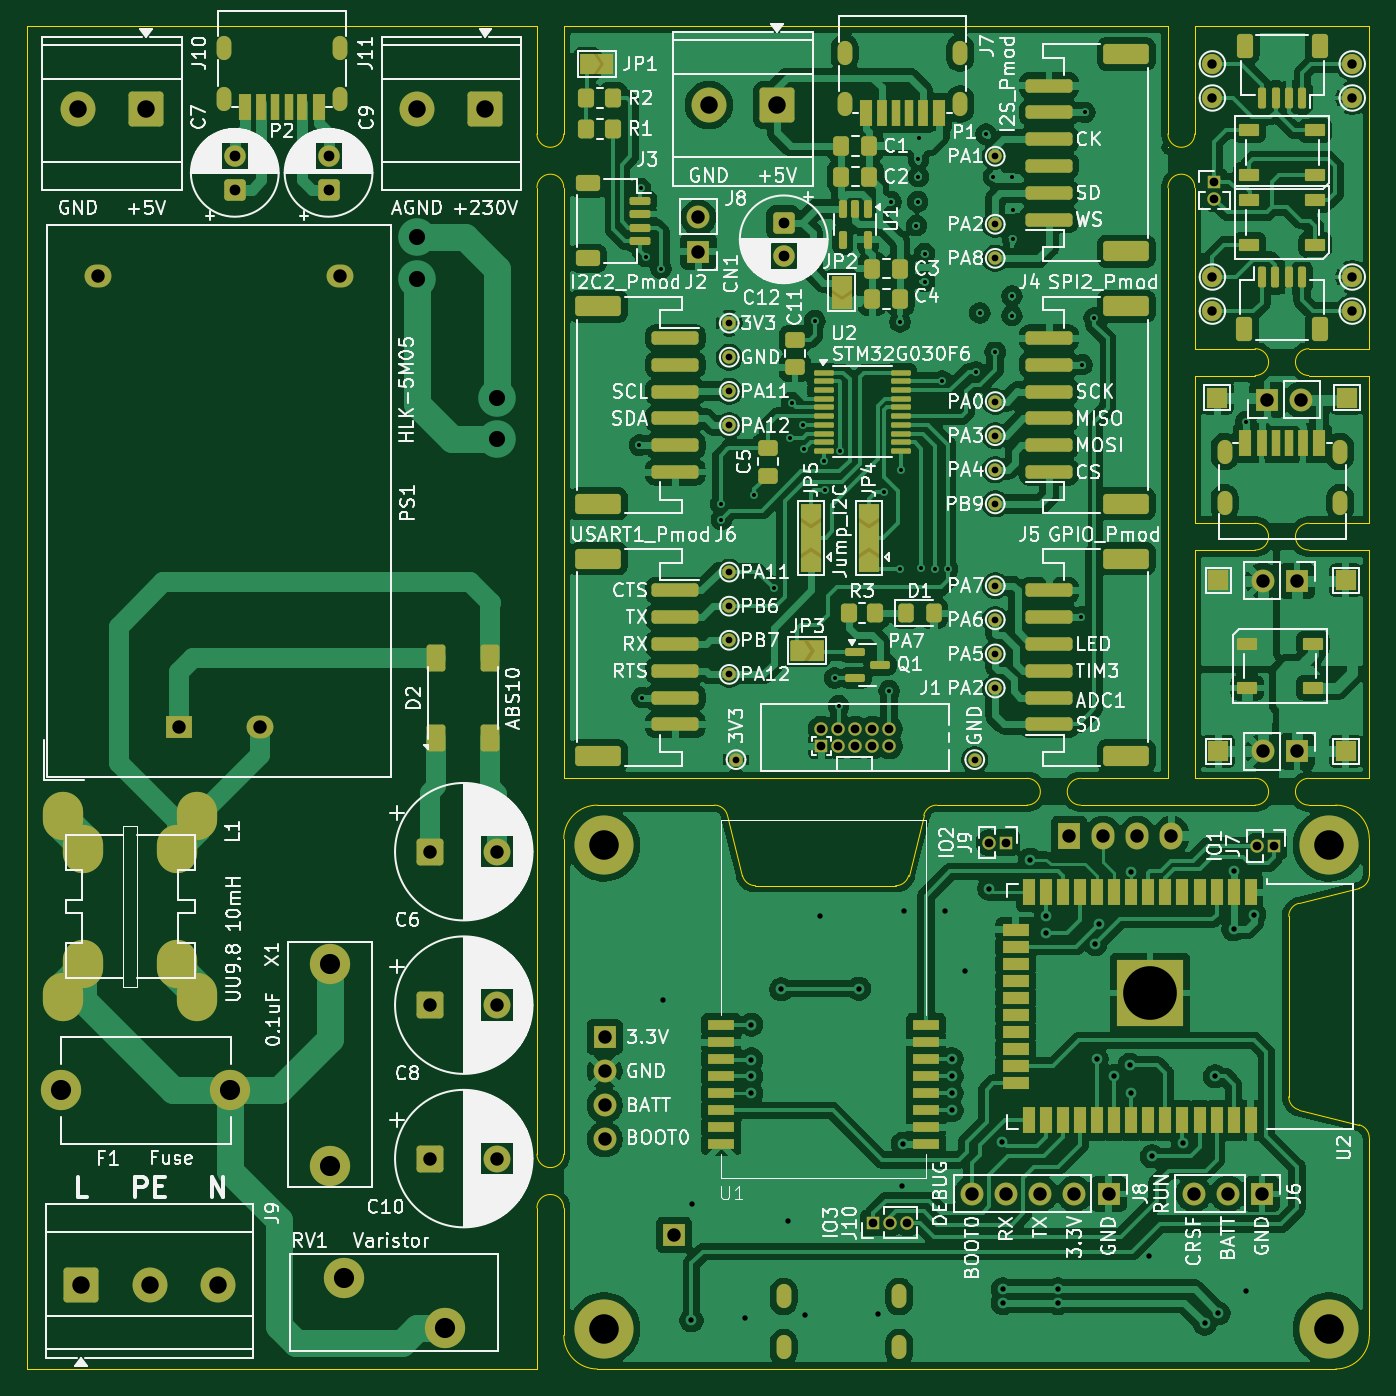
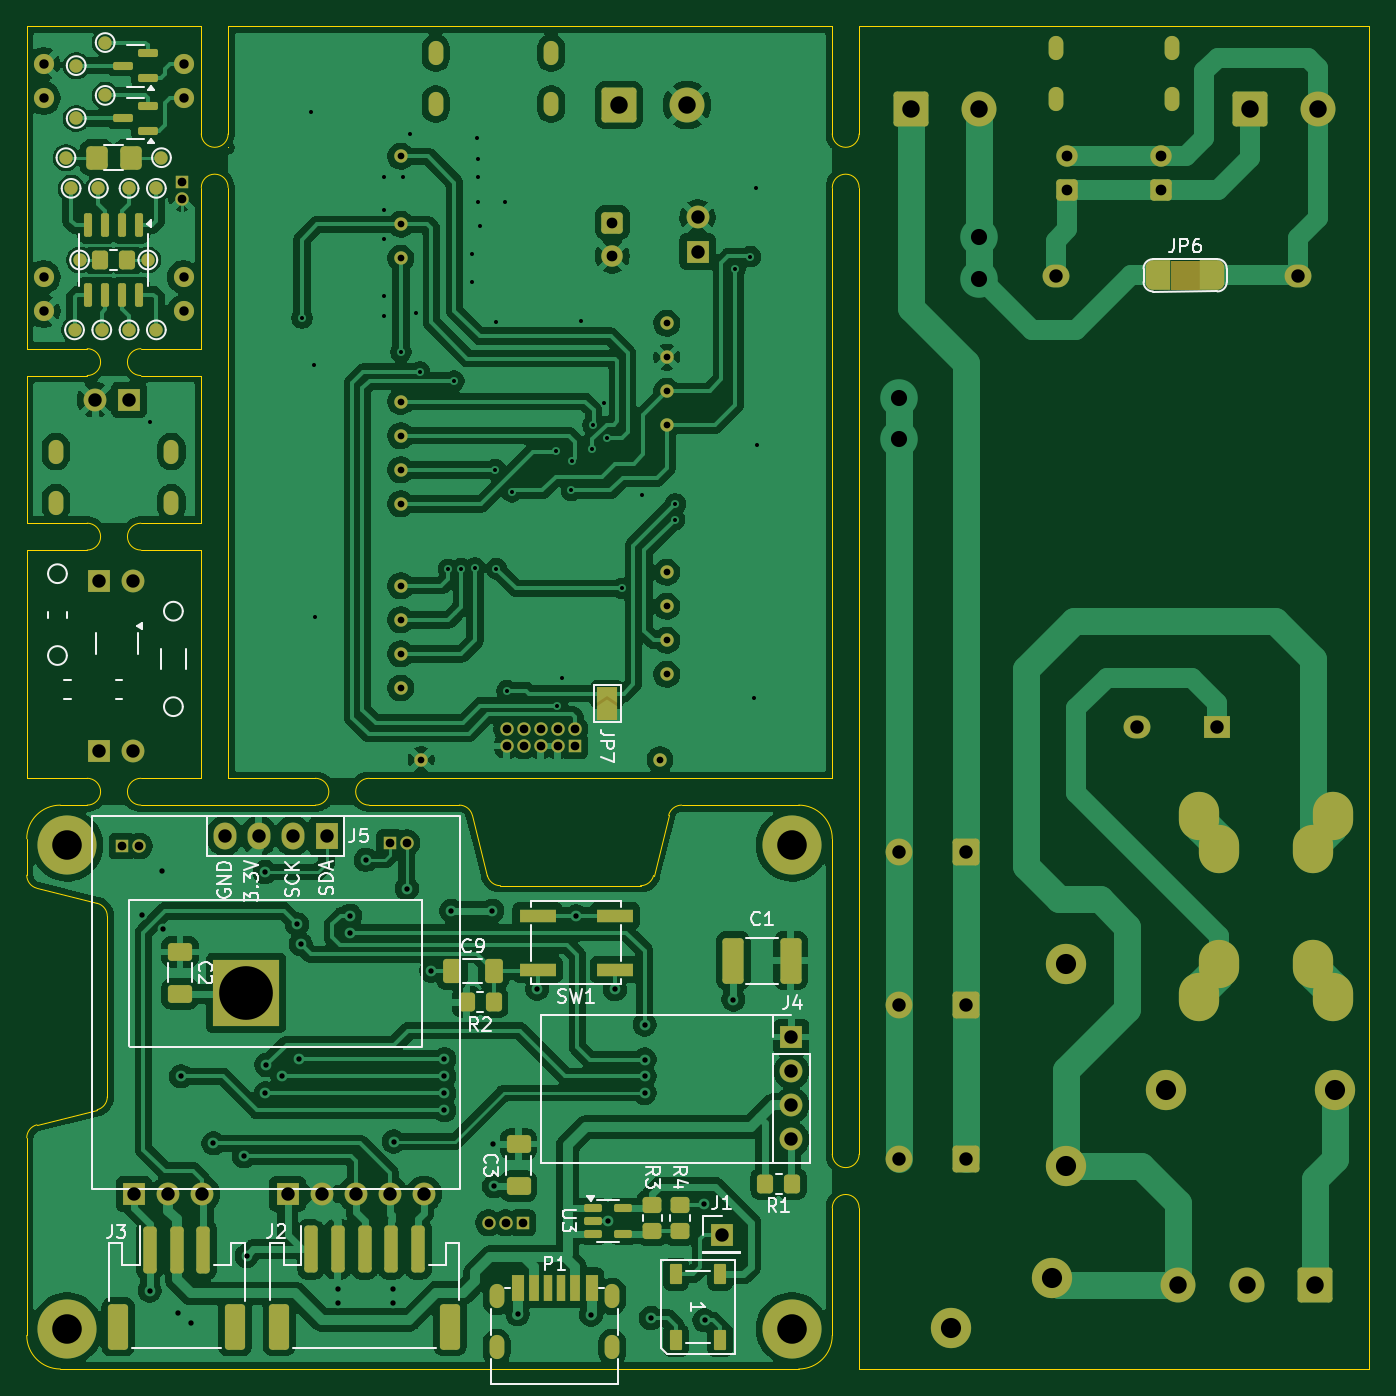
Circuit board: 11 layer files. Board 100.0 x 100.0 mm.
- bottom_copper: led_driver_220v_p3-B_Cu.gbl (298022 bytes)
- bottom_mask: led_driver_220v_p3-B_Mask.gbs (13199 bytes)
- paste: led_driver_220v_p3-B_Paste.gbp (4699 bytes)
- bottom_silk: led_driver_220v_p3-B_Silkscreen_optional.gbo (38220 bytes)
- outline: led_driver_220v_p3-Edge_Cuts.gm1 (6640 bytes)
- top_copper: led_driver_220v_p3-F_Cu.gtl (413101 bytes)
- top_mask: led_driver_220v_p3-F_Mask.gts (16776 bytes)
- paste: led_driver_220v_p3-F_Paste.gtp (8997 bytes)
- top_silk: led_driver_220v_p3-F_Silkscreen.gto (279638 bytes)
- drill: led_driver_220v_p3-NPTH.drl (269 bytes)
- drill: led_driver_220v_p3-PTH.drl (5854 bytes)

=== bottom_copper: led_driver_220v_p3-B_Cu.gbl (298022 bytes, source omitted) ===
=== bottom_mask: led_driver_220v_p3-B_Mask.gbs (13199 bytes, source omitted) ===
=== paste: led_driver_220v_p3-B_Paste.gbp ===
%TF.GenerationSoftware,KiCad,Pcbnew,9.0.2*%
%TF.CreationDate,2025-06-27T09:15:38+02:00*%
%TF.ProjectId,led_driver_220v_p3,6c65645f-6472-4697-9665-725f32323076,rev?*%
%TF.SameCoordinates,Original*%
%TF.FileFunction,Paste,Bot*%
%TF.FilePolarity,Positive*%
%FSLAX46Y46*%
G04 Gerber Fmt 4.6, Leading zero omitted, Abs format (unit mm)*
G04 Created by KiCad (PCBNEW 9.0.2) date 2025-06-27 09:15:38*
%MOMM*%
%LPD*%
G01*
G04 APERTURE LIST*
G04 Aperture macros list*
%AMRoundRect*
0 Rectangle with rounded corners*
0 $1 Rounding radius*
0 $2 $3 $4 $5 $6 $7 $8 $9 X,Y pos of 4 corners*
0 Add a 4 corners polygon primitive as box body*
4,1,4,$2,$3,$4,$5,$6,$7,$8,$9,$2,$3,0*
0 Add four circle primitives for the rounded corners*
1,1,$1+$1,$2,$3*
1,1,$1+$1,$4,$5*
1,1,$1+$1,$6,$7*
1,1,$1+$1,$8,$9*
0 Add four rect primitives between the rounded corners*
20,1,$1+$1,$2,$3,$4,$5,0*
20,1,$1+$1,$4,$5,$6,$7,0*
20,1,$1+$1,$6,$7,$8,$9,0*
20,1,$1+$1,$8,$9,$2,$3,0*%
G04 Aperture macros list end*
%ADD10RoundRect,0.250000X0.350000X0.450000X-0.350000X0.450000X-0.350000X-0.450000X0.350000X-0.450000X0*%
%ADD11RoundRect,0.250000X-0.350000X-0.450000X0.350000X-0.450000X0.350000X0.450000X-0.350000X0.450000X0*%
%ADD12R,0.700000X2.000000*%
%ADD13R,0.800000X2.000000*%
%ADD14R,0.900000X2.000000*%
%ADD15RoundRect,0.250000X-0.412500X-0.650000X0.412500X-0.650000X0.412500X0.650000X-0.412500X0.650000X0*%
%ADD16RoundRect,0.090000X-0.360000X0.660000X-0.360000X-0.660000X0.360000X-0.660000X0.360000X0.660000X0*%
%ADD17RoundRect,0.150000X-0.150000X0.725000X-0.150000X-0.725000X0.150000X-0.725000X0.150000X0.725000X0*%
%ADD18RoundRect,0.250000X-0.650000X0.412500X-0.650000X-0.412500X0.650000X-0.412500X0.650000X0.412500X0*%
%ADD19RoundRect,0.250000X0.450000X-0.350000X0.450000X0.350000X-0.450000X0.350000X-0.450000X-0.350000X0*%
%ADD20RoundRect,0.150000X-0.587500X-0.150000X0.587500X-0.150000X0.587500X0.150000X-0.587500X0.150000X0*%
%ADD21RoundRect,0.307693X0.492307X0.567307X-0.492307X0.567307X-0.492307X-0.567307X0.492307X-0.567307X0*%
%ADD22RoundRect,0.150000X0.512500X0.150000X-0.512500X0.150000X-0.512500X-0.150000X0.512500X-0.150000X0*%
%ADD23RoundRect,0.250000X0.250000X1.500000X-0.250000X1.500000X-0.250000X-1.500000X0.250000X-1.500000X0*%
%ADD24RoundRect,0.250001X0.499999X1.449999X-0.499999X1.449999X-0.499999X-1.449999X0.499999X-1.449999X0*%
%ADD25R,2.750000X1.000000*%
%ADD26RoundRect,0.250000X-0.537500X-1.450000X0.537500X-1.450000X0.537500X1.450000X-0.537500X1.450000X0*%
%ADD27RoundRect,0.250000X-0.450000X0.350000X-0.450000X-0.350000X0.450000X-0.350000X0.450000X0.350000X0*%
G04 APERTURE END LIST*
D10*
%TO.C,R5*%
X144539000Y-57392000D03*
X142539000Y-57392000D03*
%TD*%
D11*
%TO.C,R2*%
X115225000Y-112681200D03*
X117225000Y-112681200D03*
%TD*%
D12*
%TO.C,P1*%
X111180400Y-133936000D03*
D13*
X109160400Y-133936000D03*
D14*
X107930400Y-133936000D03*
D12*
X110180400Y-133936000D03*
D13*
X112200400Y-133936000D03*
D14*
X113430400Y-133936000D03*
%TD*%
D15*
%TO.C,C9*%
X115209000Y-110344400D03*
X118334000Y-110344400D03*
%TD*%
D16*
%TO.C,D1*%
X98345400Y-132950400D03*
X101645400Y-132950400D03*
X101645400Y-137850400D03*
X98345400Y-137850400D03*
%TD*%
D17*
%TO.C,J51*%
X141618000Y-54817000D03*
X142888000Y-54817000D03*
X144158000Y-54817000D03*
X145428000Y-54817000D03*
X145428000Y-59967000D03*
X144158000Y-59967000D03*
X142888000Y-59967000D03*
X141618000Y-59967000D03*
%TD*%
D18*
%TO.C,C3*%
X113368000Y-123247600D03*
X113368000Y-126372600D03*
%TD*%
%TO.C,C2*%
X138577000Y-108934300D03*
X138577000Y-112059300D03*
%TD*%
D11*
%TO.C,R1*%
X93000000Y-126194000D03*
X95000000Y-126194000D03*
%TD*%
D19*
%TO.C,R4*%
X101366000Y-129750000D03*
X101366000Y-127750000D03*
%TD*%
D20*
%TO.C,Q3*%
X140983000Y-47801000D03*
X140983000Y-45901000D03*
X142858000Y-46851000D03*
%TD*%
%TO.C,Q2*%
X140983000Y-43864000D03*
X140983000Y-41964000D03*
X142858000Y-42914000D03*
%TD*%
D21*
%TO.C,R4*%
X144773000Y-49772000D03*
X142273000Y-49772000D03*
%TD*%
D22*
%TO.C,U3*%
X107837500Y-128038000D03*
X107837500Y-128988000D03*
X107837500Y-129938000D03*
X105562500Y-129938000D03*
X105562500Y-128038000D03*
%TD*%
D23*
%TO.C,J3*%
X140837600Y-131112000D03*
X138837600Y-131112000D03*
X136837600Y-131112000D03*
D24*
X143187600Y-136862000D03*
X134487600Y-136862000D03*
%TD*%
D25*
%TO.C,SW1*%
X111952000Y-106242800D03*
X106192000Y-106242800D03*
X111952000Y-110242800D03*
X106192000Y-110242800D03*
%TD*%
D26*
%TO.C,C1*%
X93098800Y-109590200D03*
X97373800Y-109590200D03*
%TD*%
D27*
%TO.C,R3*%
X103398000Y-127750000D03*
X103398000Y-129750000D03*
%TD*%
D23*
%TO.C,J2*%
X128835600Y-131091000D03*
X126835600Y-131091000D03*
X124835600Y-131091000D03*
X122835600Y-131091000D03*
X120835600Y-131091000D03*
D24*
X131185600Y-136841000D03*
X118485600Y-136841000D03*
%TD*%
M02*

=== bottom_silk: led_driver_220v_p3-B_Silkscreen_optional.gbo (38220 bytes, source omitted) ===
=== outline: led_driver_220v_p3-Edge_Cuts.gm1 ===
%TF.GenerationSoftware,KiCad,Pcbnew,9.0.2*%
%TF.CreationDate,2025-06-27T09:15:38+02:00*%
%TF.ProjectId,led_driver_220v_p3,6c65645f-6472-4697-9665-725f32323076,rev?*%
%TF.SameCoordinates,Original*%
%TF.FileFunction,Profile,NP*%
%FSLAX46Y46*%
G04 Gerber Fmt 4.6, Leading zero omitted, Abs format (unit mm)*
G04 Created by KiCad (PCBNEW 9.0.2) date 2025-06-27 09:15:38*
%MOMM*%
%LPD*%
G01*
G04 APERTURE LIST*
%TA.AperFunction,Profile*%
%ADD10C,0.050000*%
%TD*%
G04 APERTURE END LIST*
D10*
X150000000Y-137500000D02*
G75*
G02*
X147500000Y-140000000I-2500000J0D01*
G01*
X90000000Y-96000000D02*
X124500000Y-96000000D01*
X150000000Y-66000000D02*
X145500000Y-66000000D01*
X141500000Y-77000000D02*
G75*
G02*
X141500000Y-79000000I0J-1000000D01*
G01*
X50000000Y-40000000D02*
X88000000Y-40000000D01*
X135000000Y-40000000D02*
X135000000Y-48000000D01*
X137000000Y-96000000D02*
X141500000Y-96000000D01*
X90000000Y-100500000D02*
G75*
G02*
X92500000Y-98000000I2500000J0D01*
G01*
X50000000Y-140000000D02*
X50000000Y-40000000D01*
X141500000Y-64000000D02*
X137000000Y-64000000D01*
X145500000Y-96000000D02*
X150000000Y-96000000D01*
X90000000Y-52000000D02*
X90000000Y-96000000D01*
X90000000Y-124000000D02*
X90000000Y-100500000D01*
X150000000Y-103219224D02*
X150000000Y-100500000D01*
X101219224Y-98000000D02*
G75*
G02*
X102189344Y-98757470I-24J-1000000D01*
G01*
X92500000Y-140000000D02*
G75*
G02*
X90000000Y-137500000I0J2500000D01*
G01*
X141500000Y-77000000D02*
X137000000Y-77000000D01*
X144000000Y-106280776D02*
X144000000Y-119719224D01*
X135000000Y-52000000D02*
X135000000Y-96000000D01*
X144000000Y-106280776D02*
G75*
G02*
X144757451Y-105310583I1000100J-24D01*
G01*
X88000000Y-128000000D02*
G75*
G02*
X90000000Y-128000000I1000000J0D01*
G01*
X117780776Y-98000000D02*
X124500000Y-98000000D01*
X149242536Y-121810634D02*
G75*
G02*
X150000023Y-122780776I-242536J-970166D01*
G01*
X145500000Y-66000000D02*
G75*
G02*
X145500000Y-64000000I0J1000000D01*
G01*
X147500000Y-98000000D02*
G75*
G02*
X150000000Y-100500000I0J-2500000D01*
G01*
X124500000Y-96000000D02*
G75*
G02*
X124500000Y-98000000I0J-1000000D01*
G01*
X137000000Y-66000000D02*
X137000000Y-77000000D01*
X104280776Y-104000000D02*
X114719224Y-104000000D01*
X145500000Y-98000000D02*
G75*
G02*
X145500000Y-96000000I0J1000000D01*
G01*
X147500000Y-140000000D02*
X92500000Y-140000000D01*
X150000000Y-40000000D02*
X137000000Y-40000000D01*
X150000000Y-96000000D02*
X150000000Y-79000000D01*
X135000001Y-49000000D02*
X135000001Y-49000000D01*
X135000001Y-49000000D01*
X135000001Y-49000000D01*
X135000001Y-49000000D01*
X135000001Y-49000000D01*
X135000001Y-49000001D01*
X135000001Y-49000001D01*
X135000001Y-49000001D01*
X135000001Y-49000001D01*
X135000001Y-49000001D01*
X135000001Y-49000001D01*
X135000001Y-49000001D01*
X135000000Y-49000001D01*
X135000000Y-49000001D01*
X135000000Y-49000001D01*
X135000000Y-49000001D01*
X135000000Y-49000001D01*
X135000000Y-49000001D01*
X135000000Y-49000001D01*
X135000000Y-49000001D01*
X135000000Y-49000001D01*
X135000000Y-49000001D01*
X135000000Y-49000001D01*
X135000000Y-49000001D01*
X134999999Y-49000001D01*
X134999999Y-49000001D01*
X134999999Y-49000001D01*
X134999999Y-49000001D01*
X134999999Y-49000001D01*
X134999999Y-49000001D01*
X134999999Y-49000000D01*
X134999999Y-49000000D01*
X134999999Y-49000000D01*
X134999999Y-49000000D01*
X134999999Y-49000000D01*
X134999999Y-49000000D01*
X134999999Y-49000000D02*
X134999999Y-49000000D01*
X134999999Y-49000000D01*
X134999999Y-49000000D01*
X134999999Y-49000000D01*
X134999999Y-49000000D01*
X134999999Y-49000000D01*
X134999999Y-48999999D01*
X134999999Y-48999999D01*
X134999999Y-48999999D01*
X134999999Y-48999999D01*
X134999999Y-48999999D01*
X135000000Y-48999999D01*
X135000000Y-48999999D01*
X135000000Y-48999999D01*
X135000000Y-48999999D01*
X135000000Y-48999999D01*
X135000000Y-48999999D01*
X135000000Y-48999999D01*
X135000000Y-48999999D01*
X135000000Y-48999999D01*
X135000000Y-48999999D01*
X135000000Y-48999999D01*
X135000000Y-48999999D01*
X135000001Y-48999999D01*
X135000001Y-48999999D01*
X135000001Y-48999999D01*
X135000001Y-48999999D01*
X135000001Y-48999999D01*
X135000001Y-48999999D01*
X135000001Y-49000000D01*
X135000001Y-49000000D01*
X135000001Y-49000000D01*
X135000001Y-49000000D01*
X135000001Y-49000000D01*
X135000001Y-49000000D01*
X135000001Y-49000000D01*
X92500000Y-98000000D02*
X101219224Y-98000000D01*
X90000000Y-137500000D02*
X90000000Y-128000000D01*
X150000000Y-77000000D02*
X150000000Y-66000000D01*
X150000000Y-64000000D02*
X150000000Y-40000000D01*
X150000000Y-103219224D02*
G75*
G02*
X149242549Y-104189417I-1000100J24D01*
G01*
X128500000Y-98000000D02*
G75*
G02*
X128500000Y-96000000I0J1000000D01*
G01*
X128500000Y-96000000D02*
X135000000Y-96000000D01*
X90000000Y-124000000D02*
G75*
G02*
X88000000Y-124000000I-1000000J0D01*
G01*
X144757464Y-120689366D02*
X149242536Y-121810634D01*
X128500000Y-98000000D02*
X141500000Y-98000000D01*
X150000000Y-64000000D02*
X145500000Y-64000000D01*
X137000000Y-64000000D02*
X137000000Y-52000000D01*
X145500000Y-98000000D02*
X147500000Y-98000000D01*
X88000000Y-52000000D02*
G75*
G02*
X90000000Y-52000000I1000000J0D01*
G01*
X90000000Y-40000000D02*
X135000000Y-40000000D01*
X102189366Y-98757464D02*
X103310634Y-103242536D01*
X115689366Y-103242536D02*
G75*
G02*
X114719224Y-104000023I-970166J242536D01*
G01*
X104280776Y-104000000D02*
G75*
G02*
X103310583Y-103242549I24J1000100D01*
G01*
X88000000Y-140000000D02*
X50000000Y-140000000D01*
X141500000Y-79000000D02*
X137000000Y-79000000D01*
X145500000Y-79000000D02*
G75*
G02*
X145500000Y-77000000I0J1000000D01*
G01*
X137000000Y-79000000D02*
X137000000Y-96000000D01*
X150000000Y-122780776D02*
X150000000Y-137500000D01*
X116810634Y-98757464D02*
G75*
G02*
X117780776Y-97999977I970166J-242536D01*
G01*
X141500000Y-64000000D02*
G75*
G02*
X141500000Y-66000000I0J-1000000D01*
G01*
X149242536Y-104189366D02*
X144757464Y-105310634D01*
X137000000Y-48000000D02*
G75*
G02*
X135000000Y-48000000I-1000000J0D01*
G01*
X88000000Y-40000000D02*
X88000000Y-48000000D01*
X141500000Y-66000000D02*
X137000000Y-66000000D01*
X90000000Y-48000000D02*
X90000000Y-40000000D01*
X137000000Y-40000000D02*
X137000000Y-48000000D01*
X88000000Y-128000000D02*
X88000000Y-140000000D01*
X90000000Y-48000000D02*
G75*
G02*
X88000000Y-48000000I-1000000J0D01*
G01*
X135000000Y-52000000D02*
G75*
G02*
X137000000Y-52000000I1000000J0D01*
G01*
X144757464Y-120689366D02*
G75*
G02*
X143999977Y-119719224I242536J970166D01*
G01*
X150000000Y-79000000D02*
X145500000Y-79000000D01*
X115689366Y-103242536D02*
X116810634Y-98757464D01*
X88000000Y-124000000D02*
X88000000Y-52000000D01*
X150000000Y-77000000D02*
X145500000Y-77000000D01*
X141500000Y-96000000D02*
G75*
G02*
X141500000Y-98000000I0J-1000000D01*
G01*
M02*

=== top_copper: led_driver_220v_p3-F_Cu.gtl (413101 bytes, source omitted) ===
=== top_mask: led_driver_220v_p3-F_Mask.gts (16776 bytes, source omitted) ===
=== paste: led_driver_220v_p3-F_Paste.gtp (8997 bytes, source omitted) ===
=== top_silk: led_driver_220v_p3-F_Silkscreen.gto (279638 bytes, source omitted) ===
=== drill: led_driver_220v_p3-NPTH.drl ===
M48
; DRILL file {KiCad 9.0.2} date 2025-06-27T09:15:41+0200
; FORMAT={-:-/ absolute / metric / decimal}
; #@! TF.CreationDate,2025-06-27T09:15:41+02:00
; #@! TF.GenerationSoftware,Kicad,Pcbnew,9.0.2
; #@! TF.FileFunction,NonPlated,1,2,NPTH
FMAT,2
METRIC
%
G90
G05
M30

=== drill: led_driver_220v_p3-PTH.drl ===
M48
; DRILL file {KiCad 9.0.2} date 2025-06-27T09:15:41+0200
; FORMAT={-:-/ absolute / metric / decimal}
; #@! TF.CreationDate,2025-06-27T09:15:41+02:00
; #@! TF.GenerationSoftware,Kicad,Pcbnew,9.0.2
; #@! TF.FileFunction,Plated,1,2,PTH
FMAT,2
METRIC
; #@! TA.AperFunction,Plated,PTH,ViaDrill
T1C0.300
; #@! TA.AperFunction,Plated,PTH,ViaDrill
T2C0.400
; #@! TA.AperFunction,Plated,PTH,ComponentDrill
T3C0.500
; #@! TA.AperFunction,Plated,PTH,ComponentDrill
T4C0.600
; #@! TA.AperFunction,Plated,PTH,ComponentDrill
T5C0.650
; #@! TA.AperFunction,Plated,PTH,ComponentDrill
T6C0.700
; #@! TA.AperFunction,Plated,PTH,ComponentDrill
T7C0.800
; #@! TA.AperFunction,Plated,PTH,ComponentDrill
T8C1.000
; #@! TA.AperFunction,Plated,PTH,ViaDrill
T9C1.200
; #@! TA.AperFunction,Plated,PTH,ComponentDrill
T10C1.300
; #@! TA.AperFunction,Plated,PTH,ComponentDrill
T11C1.500
; #@! TA.AperFunction,Plated,PTH,ComponentDrill
T12C1.600
; #@! TA.AperFunction,Plated,PTH,ComponentDrill
T13C2.200
; #@! TA.AperFunction,Plated,PTH,ComponentDrill
T14C4.000
%
G90
G05
T1
X95.639Y-71.191
X95.715Y-52.065
X95.842Y-89.987
X96.096Y-57.145
X97.239Y-58.034
X101.684Y-75.56
X101.735Y-76.728
X104.199Y-74.874
X105.646Y-81.859
X106.815Y-70.632
X106.967Y-68.016
X107.831Y-69.667
X107.882Y-71.496
X108.694Y-61.92
X109.367Y-72.372
X109.431Y-74.559
X110.168Y-88.539
X110.472Y-90.597
X110.605Y-71.652
X113.876Y-74.671
X114.232Y-89.479
X114.384Y-53.056
X115.019Y-80.386
X115.044Y-61.996
X115.095Y-73.02
X116.264Y-54.834
X116.365Y-53.056
X116.416Y-49.906
X116.416Y-51.176
X116.467Y-48.28
X116.619Y-80.335
X116.873Y-56.916
X116.873Y-58.999
X117.635Y-80.386
X118.194Y-66.416
X118.6Y-80.437
X120.734Y-65.73
X120.988Y-61.336
X121.445Y-48.026
X122.004Y-51.176
X122.136Y-64.232
X123.376Y-51.176
X123.376Y-60.066
X123.376Y-61.539
X123.426Y-53.665
X123.426Y-55.85
X128.557Y-83.99
X128.608Y-65.197
X128.811Y-46.401
X129.497Y-61.717
X140.805Y-69.432
T2
X97.366Y-112.478
X99.512Y-136.379
X99.588Y-127.718
X103.5Y-136.199
X103.97Y-114.358
X103.97Y-116.948
X103.97Y-118.193
X103.97Y-119.438
X106.192Y-111.716
X106.7Y-128.988
X107.97Y-135.948
X109.088Y-106.28
X111.983Y-111.665
X113.43Y-135.922
X115.197Y-126.397
X115.248Y-123.248
X115.336Y-105.874
X118.384Y-105.874
X118.892Y-116.923
X118.892Y-118.193
X118.892Y-119.463
X118.892Y-120.733
X119.857Y-110.344
X121.686Y-104.223
X122.664Y-123.06
X122.702Y-134.068
X122.702Y-135.084
X124.734Y-102.076
X125.916Y-106.23
X125.916Y-107.5
X126.8Y-134.068
X126.8Y-135.084
X129.598Y-108.35
X129.687Y-116.923
X129.865Y-106.865
X130.957Y-118.193
X132.164Y-117.355
X132.227Y-119.463
X132.252Y-102.978
X133.624Y-131.579
X133.815Y-124.162
X136.101Y-123.197
X137.752Y-136.608
X138.514Y-118.193
X138.768Y-135.846
X139.886Y-107.246
X139.898Y-102.902
X140.851Y-134.17
X141.422Y-106.153
T3
X102.324Y-62.098
X102.324Y-64.638
X102.324Y-67.178
X102.324Y-69.718
X102.324Y-80.64
X102.324Y-83.18
X102.324Y-85.72
X102.324Y-88.26
X102.832Y-94.61
X120.612Y-94.61
X122.136Y-49.668
X122.136Y-54.732
X122.136Y-57.272
X122.136Y-67.94
X122.136Y-70.48
X122.136Y-73.02
X122.136Y-75.56
X122.136Y-81.656
X122.136Y-84.196
X122.136Y-86.736
X122.136Y-89.276
T5
X109.182Y-92.324
X109.182Y-93.594
X110.452Y-92.324
X110.452Y-93.594
X111.722Y-92.324
X111.722Y-93.594
X112.992Y-92.324
X112.992Y-93.594
X113.05Y-129.115
X114.262Y-92.324
X114.262Y-93.594
X114.32Y-129.115
X115.59Y-129.115
X121.686Y-100.794
X122.956Y-100.794
X138.443Y-51.55
X138.443Y-52.82
X141.625Y-101.048
X142.895Y-101.048
T6
X138.316Y-42.787
X138.316Y-45.327
X138.316Y-58.662
X138.316Y-61.202
X148.73Y-42.787
X148.73Y-45.327
X148.73Y-58.662
X148.73Y-61.202
T7
X65.494Y-49.652
X65.494Y-52.152
X72.479Y-49.652
X72.479Y-52.152
X106.383Y-54.605
X106.383Y-57.105
T8
X55.337Y-58.562
X61.337Y-92.162
X67.337Y-92.162
X73.337Y-58.562
X80.052Y-101.468
X80.052Y-112.898
X80.052Y-124.328
X85.052Y-101.468
X85.052Y-112.898
X85.052Y-124.328
X93.048Y-115.272
X93.048Y-117.812
X93.048Y-120.352
X93.048Y-122.892
X98.216Y-130.004
X100.033Y-54.224
X100.033Y-56.764
X120.416Y-126.956
X122.956Y-126.956
X125.496Y-126.956
X127.643Y-100.286
X128.036Y-126.956
X130.183Y-100.286
X130.576Y-126.956
X132.723Y-100.286
X135.263Y-100.286
X136.926Y-126.956
X139.466Y-126.956
X142.006Y-126.956
X142.07Y-81.3
X142.07Y-94.0
X142.38Y-67.806
X144.61Y-81.3
X144.61Y-94.0
X144.92Y-67.806
T9
X79.083Y-55.646
X79.083Y-58.796
X85.052Y-67.686
X85.052Y-70.734
T10
X53.815Y-46.182
X54.064Y-133.726
X58.895Y-46.182
X59.144Y-133.726
X64.224Y-133.726
X79.083Y-46.182
X84.163Y-46.182
X100.805Y-45.842
X105.885Y-45.842
T11
X52.54Y-119.248
X65.14Y-119.248
X72.606Y-109.85
X72.606Y-124.85
X73.622Y-133.218
X81.122Y-136.918
T13
X93.0Y-101.0
X93.0Y-137.0
X147.0Y-101.0
X147.0Y-137.0
T14
X133.665Y-111.986
T4
G00X64.699Y-41.929
M15
G01X64.699Y-41.229
M16
G05
G00X64.699Y-45.729
M15
G01X64.699Y-45.029
M16
G05
G00X73.299Y-41.929
M15
G01X73.299Y-41.229
M16
G05
G00X73.299Y-45.729
M15
G01X73.299Y-45.029
M16
G05
G00X106.38Y-134.936
M15
G01X106.38Y-134.236
M16
G05
G00X106.38Y-138.736
M15
G01X106.38Y-138.036
M16
G05
G00X110.934Y-42.335
M15
G01X110.934Y-41.636
M16
G05
G00X110.934Y-46.136
M15
G01X110.934Y-45.435
M16
G05
G00X114.98Y-134.936
M15
G01X114.98Y-134.236
M16
G05
G00X114.98Y-138.736
M15
G01X114.98Y-138.036
M16
G05
G00X119.534Y-42.335
M15
G01X119.534Y-41.636
M16
G05
G00X119.534Y-46.136
M15
G01X119.534Y-45.435
M16
G05
G00X139.223Y-71.322
M15
G01X139.223Y-72.022
M16
G05
G00X139.223Y-75.123
M15
G01X139.223Y-75.822
M16
G05
G00X147.823Y-71.322
M15
G01X147.823Y-72.022
M16
G05
G00X147.823Y-75.123
M15
G01X147.823Y-75.822
M16
G05
T12
G00X52.7Y-99.1
M15
G01X52.7Y-98.5
M16
G05
G00X52.7Y-112.6
M15
G01X52.7Y-112.0
M16
G05
G00X54.2Y-101.6
M15
G01X54.2Y-101.0
M16
G05
G00X54.2Y-110.1
M15
G01X54.2Y-109.5
M16
G05
G00X61.2Y-101.6
M15
G01X61.2Y-101.0
M16
G05
G00X61.2Y-110.1
M15
G01X61.2Y-109.5
M16
G05
G00X62.7Y-99.1
M15
G01X62.7Y-98.5
M16
G05
G00X62.7Y-112.6
M15
G01X62.7Y-112.0
M16
G05
M30

